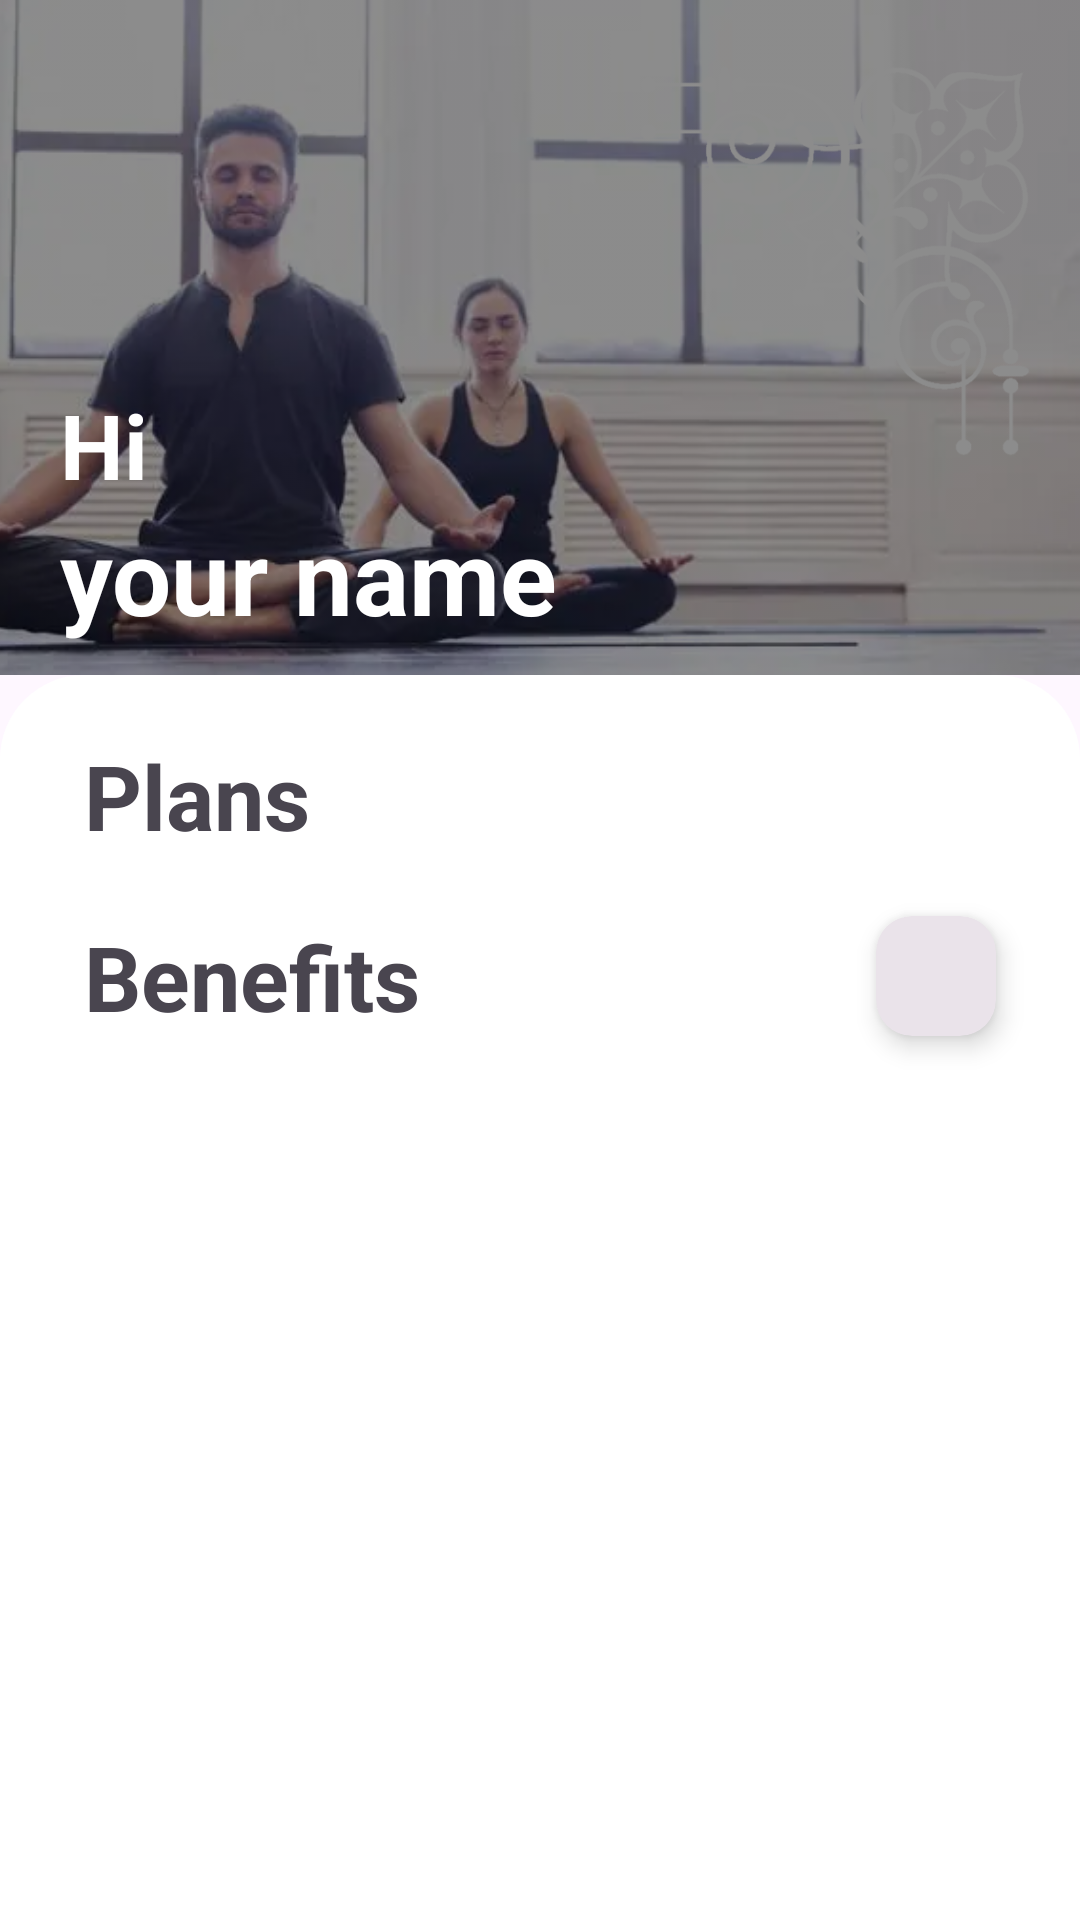

Write the Android layout XML for this screen, with the resource values it uses.
<!-- AndroidManifest.xml: application theme MyTheme -->
<!-- res/layout/fragment_home.xml -->
<?xml version="1.0" encoding="utf-8"?>
<androidx.coordinatorlayout.widget.CoordinatorLayout xmlns:android="http://schemas.android.com/apk/res/android"
    xmlns:app="http://schemas.android.com/apk/res-auto"
    xmlns:tools="http://schemas.android.com/tools"
    android:layout_width="match_parent"
    android:layout_height="match_parent"
    android:background="@drawable/background"
    tools:context=".fragments.HomeFragment">

    <com.google.android.material.appbar.AppBarLayout
        android:layout_width="match_parent"
        android:layout_height="wrap_content"
        android:background="@drawable/background">

        <com.google.android.material.appbar.CollapsingToolbarLayout
            android:layout_width="match_parent"
            android:layout_height="wrap_content"
            android:background="@android:color/transparent"
            app:contentScrim="@color/gray"
            app:layout_scrollFlags="scroll|exitUntilCollapsed">

            <androidx.constraintlayout.widget.ConstraintLayout
                android:layout_width="match_parent"
                android:layout_height="wrap_content"
                app:layout_collapseMode="parallax">

                <ImageView
                    android:layout_width="match_parent"
                    android:layout_height="225dp"
                    android:contentDescription="@string/app_name"
                    android:scaleType="centerCrop"
                    android:src="@drawable/home_image"
                    android:tint="@color/level_color"
                    tools:ignore="MissingConstraints,UseAppTint" />

                <LinearLayout
                    android:id="@+id/greetLayout"
                    android:layout_width="match_parent"
                    android:layout_height="wrap_content"
                    android:layout_marginHorizontal="20dp"
                    android:layout_marginBottom="10dp"
                    android:orientation="vertical"
                    app:layout_constraintBottom_toBottomOf="parent"
                    app:layout_constraintLeft_toLeftOf="parent"
                    app:layout_constraintRight_toRightOf="parent">

                    <TextView
                        android:layout_width="wrap_content"
                        android:layout_height="wrap_content"
                        android:text="@string/hi"
                        android:textColor="@color/white"
                        android:textSize="30sp"
                        android:textStyle="bold" />

                    <TextView
                        android:id="@+id/yourName"
                        android:layout_width="wrap_content"
                        android:layout_height="wrap_content"
                        android:text="@string/your_name"
                        android:textColor="@color/white"
                        android:textSize="35sp"
                        android:textStyle="bold" />

                </LinearLayout>

                <ImageView
                    android:layout_width="200dp"
                    android:layout_height="200dp"
                    android:layout_marginTop="-20dp"
                    android:layout_marginEnd="-20dp"
                    android:contentDescription="@string/app_name"
                    android:scaleType="centerCrop"
                    android:src="@drawable/home_decor"
                    android:tint="@color/level_color"
                    app:layout_constraintRight_toRightOf="parent"
                    app:layout_constraintTop_toTopOf="parent"
                    tools:ignore="UseAppTint" />

            </androidx.constraintlayout.widget.ConstraintLayout>

            <androidx.appcompat.widget.Toolbar
                android:layout_width="match_parent"
                android:layout_height="20dp"
                app:layout_collapseMode="pin" />

        </com.google.android.material.appbar.CollapsingToolbarLayout>

    </com.google.android.material.appbar.AppBarLayout>

    <androidx.core.widget.NestedScrollView
        android:layout_width="match_parent"
        android:layout_height="match_parent"
        android:background="@drawable/home_background"
        android:fadingEdgeLength="20dp"
        android:requiresFadingEdge="vertical"
        app:layout_behavior="@string/appbar_scrolling_view_behavior">

        <LinearLayout
            android:layout_width="match_parent"
            android:layout_height="wrap_content"
            android:orientation="vertical">

            <TextView
                android:layout_width="wrap_content"
                android:layout_height="wrap_content"
                android:layout_marginHorizontal="28dp"
                android:layout_marginTop="20dp"
                android:text="@string/plans"
                android:textSize="30sp"
                android:textStyle="bold" />

            <androidx.recyclerview.widget.RecyclerView
                android:id="@+id/homeFragmentRecV"
                android:layout_width="match_parent"
                android:layout_height="match_parent"
                android:fadingEdge="horizontal"
                android:fadingEdgeLength="10dp"
                android:paddingHorizontal="10dp"
                android:requiresFadingEdge="horizontal"
                tools:itemCount="3"
                tools:listitem="@layout/level_item" />

            <LinearLayout
                android:layout_width="match_parent"
                android:layout_height="wrap_content">

                <TextView
                    android:layout_width="0dp"
                    android:layout_height="wrap_content"
                    android:layout_marginHorizontal="28dp"
                    android:layout_marginVertical="20dp"
                    android:layout_weight="1"
                    android:text="@string/benefits"
                    android:textSize="30sp"
                    android:textStyle="bold" />

                <com.google.android.material.card.MaterialCardView
                    android:id="@+id/reloadBtn"
                    android:layout_width="40dp"
                    android:layout_height="40dp"
                    android:layout_marginHorizontal="28dp"
                    android:layout_marginVertical="20dp"
                    android:background="@android:color/transparent"
                    app:cardElevation="5dp"
                    app:cardMaxElevation="8dp"
                    app:strokeColor="@android:color/transparent">

                    <ImageView
                        android:layout_width="wrap_content"
                        android:layout_height="wrap_content"
                        android:background="@drawable/circular_background"
                        android:contentDescription="@string/app_name"
                        android:scaleType="centerCrop"
                        android:src="@drawable/reload" />

                </com.google.android.material.card.MaterialCardView>

            </LinearLayout>

            <androidx.recyclerview.widget.RecyclerView
                android:id="@+id/tipRecV"
                android:layout_width="match_parent"
                android:layout_height="wrap_content"
                android:fadingEdge="horizontal"
                android:fadingEdgeLength="10dp"
                android:paddingHorizontal="10dp"
                android:requiresFadingEdge="horizontal"
                tools:itemCount="3"
                tools:listitem="@layout/tip" />

        </LinearLayout>

    </androidx.core.widget.NestedScrollView>

</androidx.coordinatorlayout.widget.CoordinatorLayout>
<!-- res/layout/level_item.xml (included above) -->
<?xml version="1.0" encoding="utf-8"?>
<androidx.cardview.widget.CardView xmlns:android="http://schemas.android.com/apk/res/android"
    xmlns:app="http://schemas.android.com/apk/res-auto"
    xmlns:tools="http://schemas.android.com/tools"
    android:id="@+id/levelSelected"
    android:layout_width="300dp"
    android:layout_height="250dp"
    app:cardCornerRadius="28dp"
    app:cardElevation="5dp"
    app:cardMaxElevation="7dp"
    app:cardPreventCornerOverlap="true"
    app:cardUseCompatPadding="true">

    <androidx.constraintlayout.widget.ConstraintLayout
        android:layout_width="match_parent"
        android:layout_height="match_parent">

        <ImageView
            android:id="@+id/levelImage"
            android:layout_width="match_parent"
            android:layout_height="match_parent"
            android:contentDescription="@string/app_name"
            android:scaleType="centerCrop"
            android:src="@drawable/beginner_image"
            android:tint="@color/level_color"
            tools:ignore="UseAppTint" />

        <TextView
            android:id="@+id/levelText"
            android:layout_width="175dp"
            android:layout_height="wrap_content"
            android:layout_margin="28dp"
            android:text="@string/app_name"
            android:textColor="@color/white"
            android:textSize="25sp"
            android:textStyle="bold"
            app:layout_constraintBottom_toBottomOf="parent"
            app:layout_constraintLeft_toLeftOf="parent" />

        <ImageView
            android:layout_width="wrap_content"
            android:layout_height="wrap_content"
            android:layout_margin="28dp"
            android:contentDescription="@string/app_name"
            android:src="@drawable/ic_baseline_arrow_forward_ios_24"
            app:layout_constraintBottom_toBottomOf="parent"
            app:layout_constraintRight_toRightOf="parent" />

    </androidx.constraintlayout.widget.ConstraintLayout>

</androidx.cardview.widget.CardView>
<!-- res/layout/tip.xml (included above) -->
<?xml version="1.0" encoding="utf-8"?>
<com.google.android.material.card.MaterialCardView xmlns:android="http://schemas.android.com/apk/res/android"
    xmlns:app="http://schemas.android.com/apk/res-auto"
    xmlns:tools="http://schemas.android.com/tools"
    style="@style/Widget.Material3.CardView.Elevated"
    android:layout_width="300dp"
    android:layout_height="250dp"
    android:backgroundTint="@color/gray"
    app:cardCornerRadius="28dp"
    app:cardElevation="5dp"
    app:cardMaxElevation="7dp"
    app:cardPreventCornerOverlap="true"
    app:cardUseCompatPadding="true">

    <ImageView
        android:layout_width="match_parent"
        android:layout_height="match_parent"
        android:contentDescription="@string/app_name"
        android:scaleType="centerCrop"
        android:src="@drawable/health"
        android:tint="@color/level_color"
        tools:ignore="UseAppTint" />

    <LinearLayout
        android:layout_width="match_parent"
        android:layout_height="match_parent"
        android:layout_margin="20dp"
        android:gravity="center"
        android:orientation="vertical">

        <TextView
            android:id="@+id/tipText"
            android:layout_width="wrap_content"
            android:layout_height="wrap_content"
            android:text="@string/app_name"
            android:textAlignment="center"
            android:textColor="@color/white"
            android:textSize="20sp"
            android:textStyle="bold" />

    </LinearLayout>

    <TextView
        android:layout_width="wrap_content"
        android:layout_height="wrap_content"
        android:layout_gravity="bottom|end"
        android:layout_margin="15dp"
        android:text="@string/click_to_read_more"
        android:textColor="@color/white" />

</com.google.android.material.card.MaterialCardView>
<!-- resources referenced by this layout -->
<resources>
  <color name="gray">#EFEAEF</color>
  <color name="level_color">#73000000</color>
  <color name="white">#FFFFFF</color>
  <!-- drawable beginner_image: jpg bitmap (drawable-v24, 44959 bytes) -->
  <!-- drawable circular_background (drawable) -->
  <?xml version="1.0" encoding="utf-8"?>
  <selector xmlns:android="http://schemas.android.com/apk/res/android">
  
      <item>
          <shape android:shape="oval">
              <corners android:radius="10dp"/>
              <solid android:color="@color/white"/>
          </shape>
      </item>
  
  </selector>
  <!-- drawable health: png bitmap (drawable, 113734 bytes) -->
  <!-- drawable home_background (drawable) -->
  <?xml version="1.0" encoding="utf-8"?>
  <selector xmlns:android="http://schemas.android.com/apk/res/android">
      <item>
          <shape android:shape="rectangle">
              <corners android:topLeftRadius="28dp" android:topRightRadius="28dp" />
              <solid android:color="@color/white" />
              <size android:width="100dp" android:height="50dp" />
          </shape>
      </item>
  </selector>
  <!-- drawable home_decor: png bitmap (drawable, 59482 bytes) -->
  <!-- drawable home_image: webp bitmap (drawable-v24, 11274 bytes) -->
  <string name="app_name">Easy Yoga</string>
  <string name="benefits">Benefits</string>
  <string name="click_to_read_more">read more</string>
  <string name="hi">Hi</string>
  <string name="plans">Plans</string>
  <string name="your_name">your name</string>
  <style name="MyTheme" parent="Theme.Material3.DayNight.NoActionBar">
          
          <item name="colorPrimary">@color/dark_gray</item>
          <item name="colorPrimaryVariant">@color/gray</item>
          <item name="colorPrimaryDark">@color/gray</item>
          <item name="colorOnPrimary">@color/white</item>
          
          <item name="colorSecondary">@color/gray</item>
          <item name="colorSecondaryVariant">@color/gray</item>
          <item name="colorOnSecondary">@color/black</item>
          
          <item name="android:statusBarColor">@color/gray</item>
          
          <item name="colorAccent">@color/dark_gray</item>
          <item name="android:textColorPrimary">@color/dark_gray</item>
          <item name="android:navigationBarColor">@color/gray</item>
          <item name="android:windowLightStatusBar" tools:targetApi="27">true</item>
          <item name="android:windowLightNavigationBar" tools:targetApi="27">true</item>
          <item name="android:windowDisablePreview">true</item>
      </style>
  <color name="dark_gray">#3A3A3A</color>
  <color name="black">#FF000000</color>
</resources>
